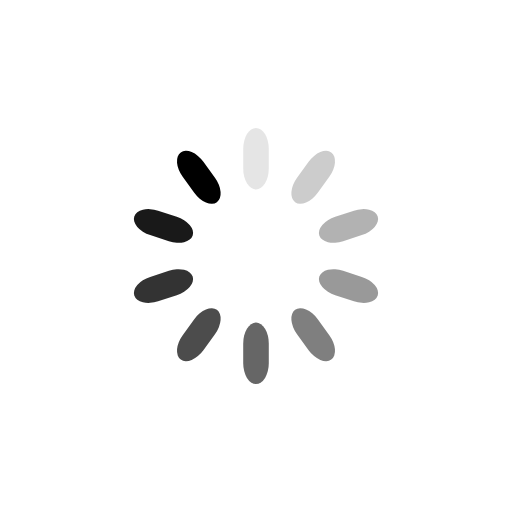
t = 0.00 s
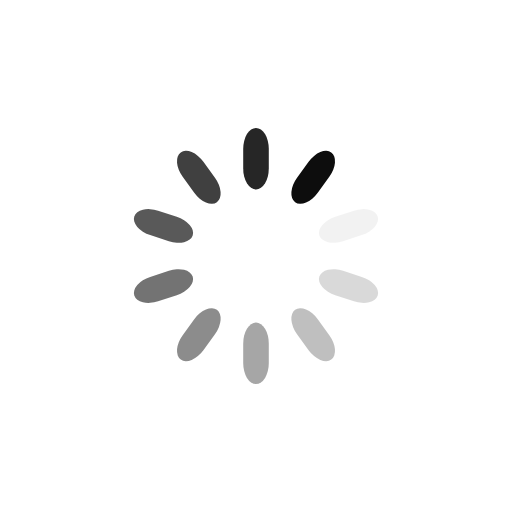
t = 0.25 s
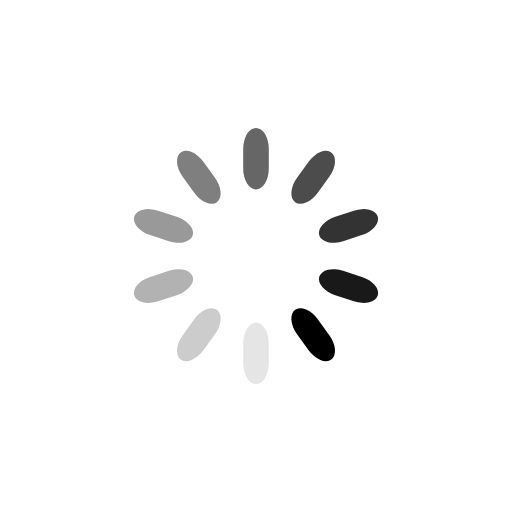
t = 0.50 s
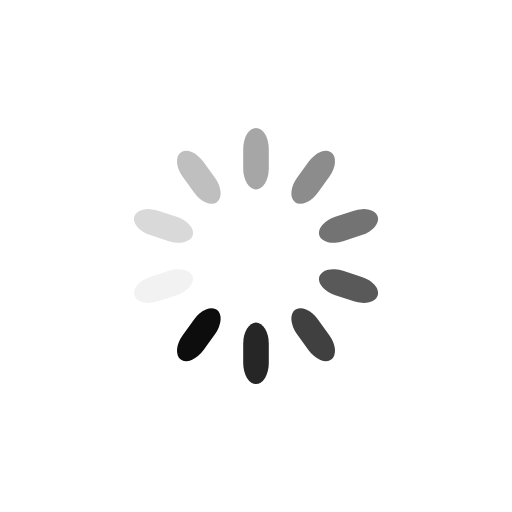
t = 0.75 s

The animated SVG that drew these frames (rendered in a browser with its animation timeline set to each time). Animation: 10 SMIL elements (animate=10); one cycle of 1.00 s, repeats indefinitely.

<?xml version="1.0" encoding="utf-8"?>
<svg xmlns="http://www.w3.org/2000/svg" xmlns:xlink="http://www.w3.org/1999/xlink" style="margin: auto; background: rgb(255, 255, 255); display: block; shape-rendering: auto;" width="324px" height="324px" viewBox="0 0 100 100" preserveAspectRatio="xMidYMid">
<g transform="rotate(0 50 50)">
  <rect x="47.5" y="25" rx="2.5" ry="4.08" width="5" height="12" fill="#000000">
    <animate attributeName="opacity" values="1;0" keyTimes="0;1" dur="1s" begin="-0.9s" repeatCount="indefinite"></animate>
  </rect>
</g><g transform="rotate(36 50 50)">
  <rect x="47.5" y="25" rx="2.5" ry="4.08" width="5" height="12" fill="#000000">
    <animate attributeName="opacity" values="1;0" keyTimes="0;1" dur="1s" begin="-0.8s" repeatCount="indefinite"></animate>
  </rect>
</g><g transform="rotate(72 50 50)">
  <rect x="47.5" y="25" rx="2.5" ry="4.08" width="5" height="12" fill="#000000">
    <animate attributeName="opacity" values="1;0" keyTimes="0;1" dur="1s" begin="-0.7s" repeatCount="indefinite"></animate>
  </rect>
</g><g transform="rotate(108 50 50)">
  <rect x="47.5" y="25" rx="2.5" ry="4.08" width="5" height="12" fill="#000000">
    <animate attributeName="opacity" values="1;0" keyTimes="0;1" dur="1s" begin="-0.6s" repeatCount="indefinite"></animate>
  </rect>
</g><g transform="rotate(144 50 50)">
  <rect x="47.5" y="25" rx="2.5" ry="4.08" width="5" height="12" fill="#000000">
    <animate attributeName="opacity" values="1;0" keyTimes="0;1" dur="1s" begin="-0.5s" repeatCount="indefinite"></animate>
  </rect>
</g><g transform="rotate(180 50 50)">
  <rect x="47.5" y="25" rx="2.5" ry="4.08" width="5" height="12" fill="#000000">
    <animate attributeName="opacity" values="1;0" keyTimes="0;1" dur="1s" begin="-0.4s" repeatCount="indefinite"></animate>
  </rect>
</g><g transform="rotate(216 50 50)">
  <rect x="47.5" y="25" rx="2.5" ry="4.08" width="5" height="12" fill="#000000">
    <animate attributeName="opacity" values="1;0" keyTimes="0;1" dur="1s" begin="-0.3s" repeatCount="indefinite"></animate>
  </rect>
</g><g transform="rotate(252 50 50)">
  <rect x="47.5" y="25" rx="2.5" ry="4.08" width="5" height="12" fill="#000000">
    <animate attributeName="opacity" values="1;0" keyTimes="0;1" dur="1s" begin="-0.2s" repeatCount="indefinite"></animate>
  </rect>
</g><g transform="rotate(288 50 50)">
  <rect x="47.5" y="25" rx="2.5" ry="4.08" width="5" height="12" fill="#000000">
    <animate attributeName="opacity" values="1;0" keyTimes="0;1" dur="1s" begin="-0.1s" repeatCount="indefinite"></animate>
  </rect>
</g><g transform="rotate(324 50 50)">
  <rect x="47.5" y="25" rx="2.5" ry="4.08" width="5" height="12" fill="#000000">
    <animate attributeName="opacity" values="1;0" keyTimes="0;1" dur="1s" begin="0s" repeatCount="indefinite"></animate>
  </rect>
</g>
<!-- [ldio] generated by https://loading.io/ --></svg>